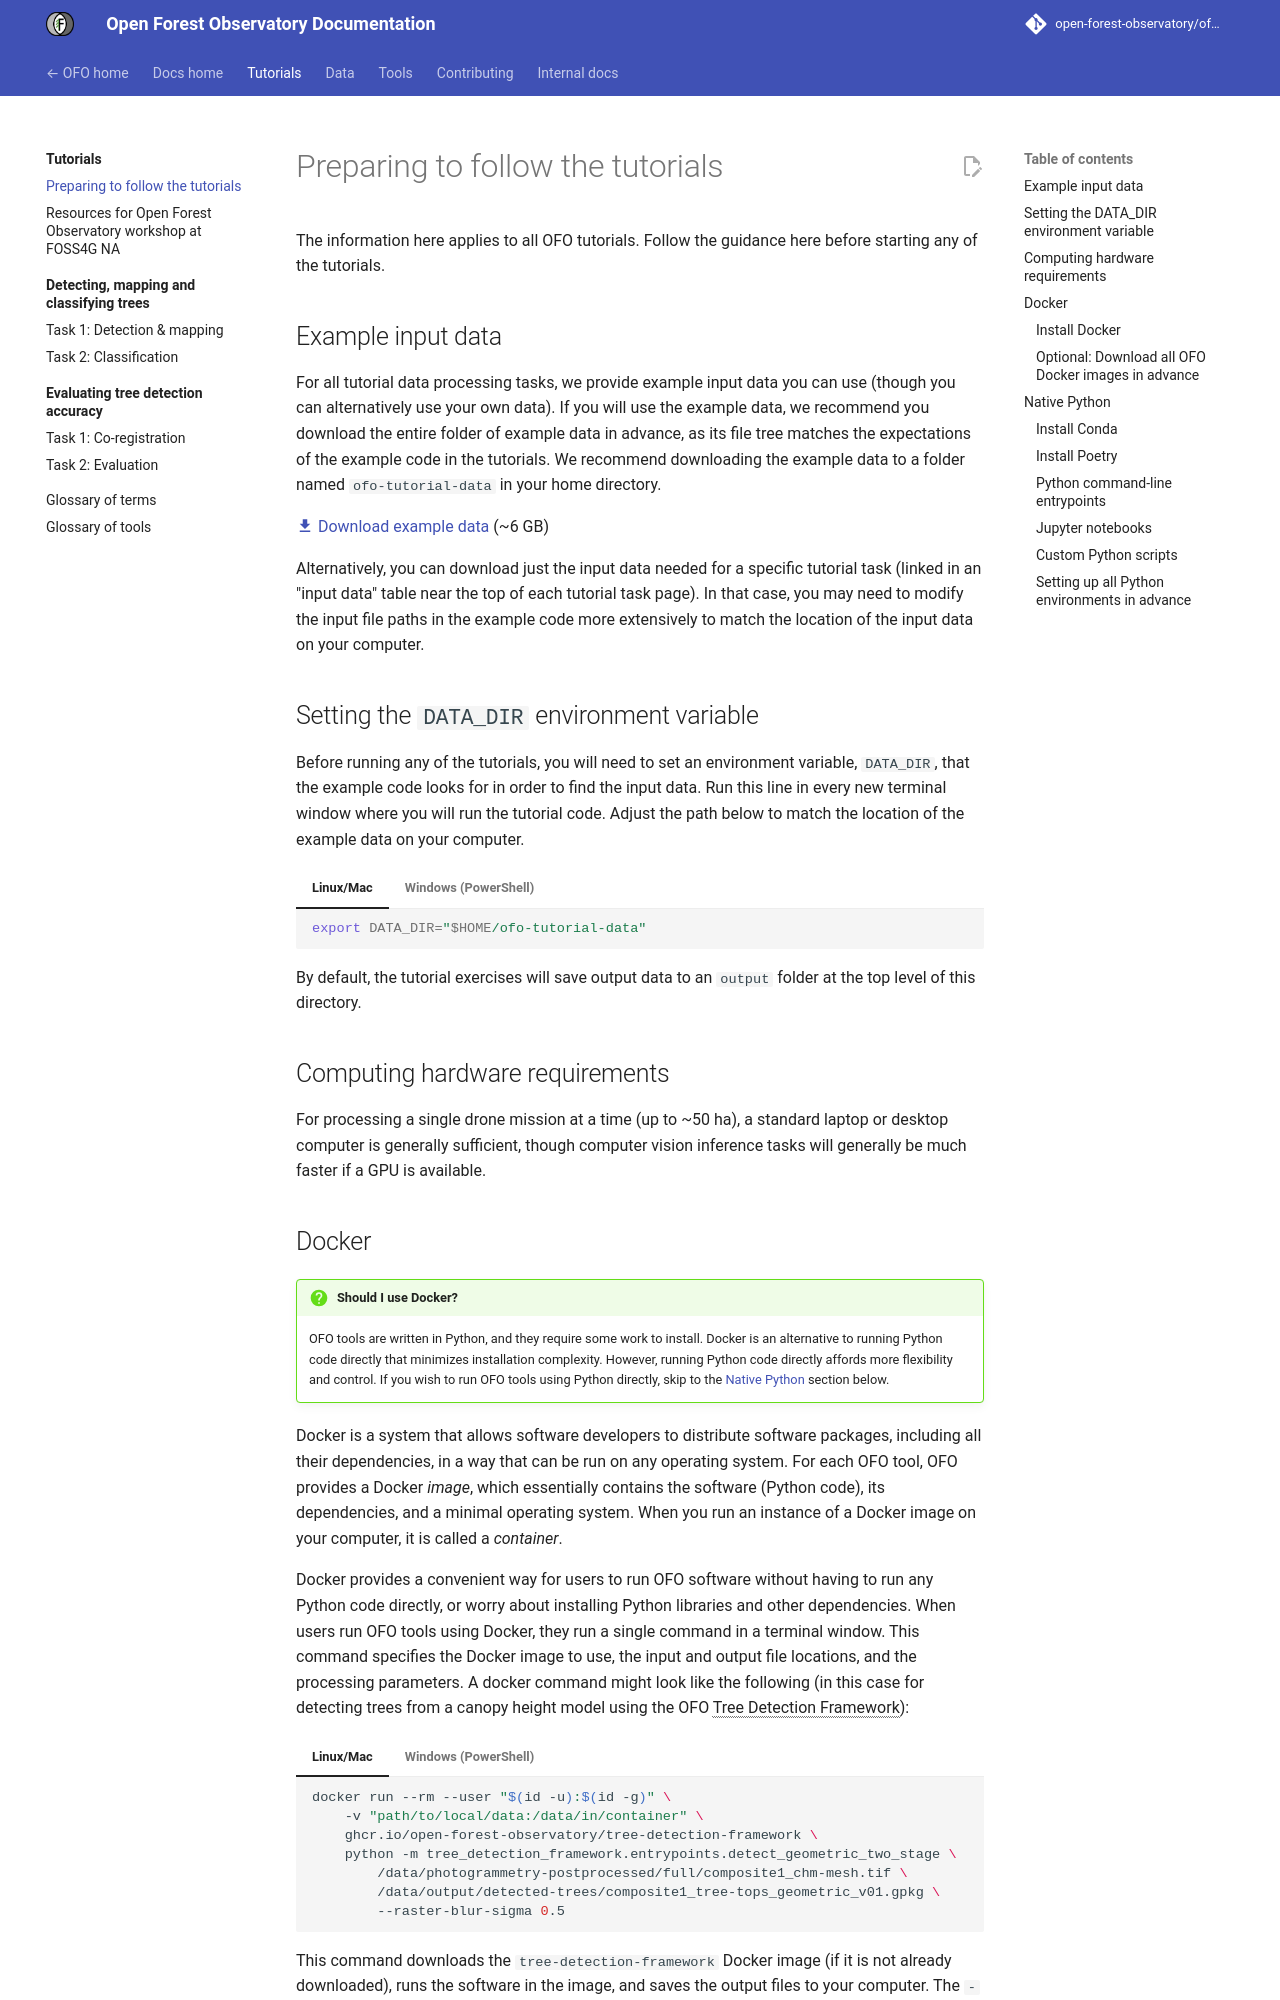

repository: open-forest-observatory/ofo-docs · page: tutorials/preparation/index.html · generator: mkdocs

---
weight: 1
---

# Preparing to follow the tutorials

The information here applies to all OFO tutorials. Follow the guidance here before starting any of the tutorials.

## Example input data

For all tutorial data processing tasks, we provide example input data you can use (though you can alternatively use your own data). If you will use the example data, we recommend you download the entire folder of example data in advance, as its file tree matches the expectations of the example code in the tutorials. We recommend downloading the example data to a folder named `ofo-tutorial-data` in your home directory.

[:material-download: Download example data](https://ucdavis.box.com/s/iq6afom3pxg81y8vts8imidy3a91fvoy) (~6 GB)

Alternatively, you can download just the input data needed for a specific tutorial task (linked in an "input data" table near the top of each tutorial task page). In that case, you may need to modify the input file paths in the example code more extensively to match the location of the input data on your computer.

## Setting the `DATA_DIR` environment variable

Before running any of the tutorials, you will need to set an environment variable, `DATA_DIR`, that the example code looks for in order to find the input data. Run this line in every new terminal window where you will run the tutorial code. Adjust the path below to match the location of the example data on your computer.

=== "Linux/Mac"

    ```bash
    export DATA_DIR="$HOME/ofo-tutorial-data"
    ```

=== "Windows (PowerShell)"

    ```powershell
    $env:DATA_DIR = "$HOME\ofo-tutorial-data"
    ```

By default, the tutorial exercises will save output data to an `output` folder at the top level of this directory.


## Computing hardware requirements

For processing a single drone mission at a time (up to ~50 ha), a standard laptop or desktop computer is generally sufficient, though computer vision inference tasks will generally be much faster if a GPU is available.

## Docker

!!! question "Should I use Docker?"

    OFO tools are written in Python, and they require some work to install. Docker is an alternative to running Python code directly that minimizes installation complexity. However, running Python code directly affords more flexibility and control. If you wish to run OFO tools using Python directly, skip to the [Native Python](#native-python) section below.

Docker is a system that allows software developers to distribute software packages, including all their dependencies, in a way that can be run on any operating system. For each OFO tool, OFO provides a Docker *image*, which essentially contains the software (Python code), its dependencies, and a minimal operating system. When you run an instance of a Docker image on your computer, it is called a *container*.

Docker provides a convenient way for users to run OFO software without having to run any Python code directly, or worry about installing Python libraries and other dependencies. When users run OFO tools using Docker, they run a single command in a terminal window. This command specifies the Docker image to use, the input and output file locations, and the processing parameters. A docker command might look like the following (in this case for detecting trees from a canopy height model using the OFO [Tree Detection Framework]):

=== "Linux/Mac"

    ```bash
    docker run --rm --user "$(id -u):$(id -g)" \
        -v "path/to/local/data:/data/in/container" \
        ghcr.io/open-forest-observatory/tree-detection-framework \
        python -m tree_detection_framework.entrypoints.detect_geometric_two_stage \
            /data/photogrammetry-postprocessed/full/composite1_chm-mesh.tif \
            /data/output/detected-trees/composite1_tree-tops_geometric_v01.gpkg \
            --raster-blur-sigma 0.5
    ```

=== "Windows (PowerShell)"

    ```powershell
    docker run --rm `
        -v "path\to\local\data:/data/in/container" `
        ghcr.io/open-forest-observatory/tree-detection-framework `
        python -m tree_detection_framework.entrypoints.detect_geometric_two_stage `
            /data/photogrammetry-postprocessed/full/composite1_chm-mesh.tif `
            /data/output/detected-trees/composite1_tree-tops_geometric_v01.gpkg `
            --raster-blur-sigma 0.5 `
    ```

This command downloads the `tree-detection-framework` Docker image (if it is not already downloaded), runs the software in the image, and saves the output files to your computer. The `-v` option specifies a folder on your computer that is made available to the software running in the Docker container, which sees it at the path following the `:`. In this case, the folder `path/to/local/data` on your computer is made available as `/data/in/container` inside the container. The input and output file paths are specified relative to this folder.

To be able to run Docker containers, you need to install Docker on your computer.
